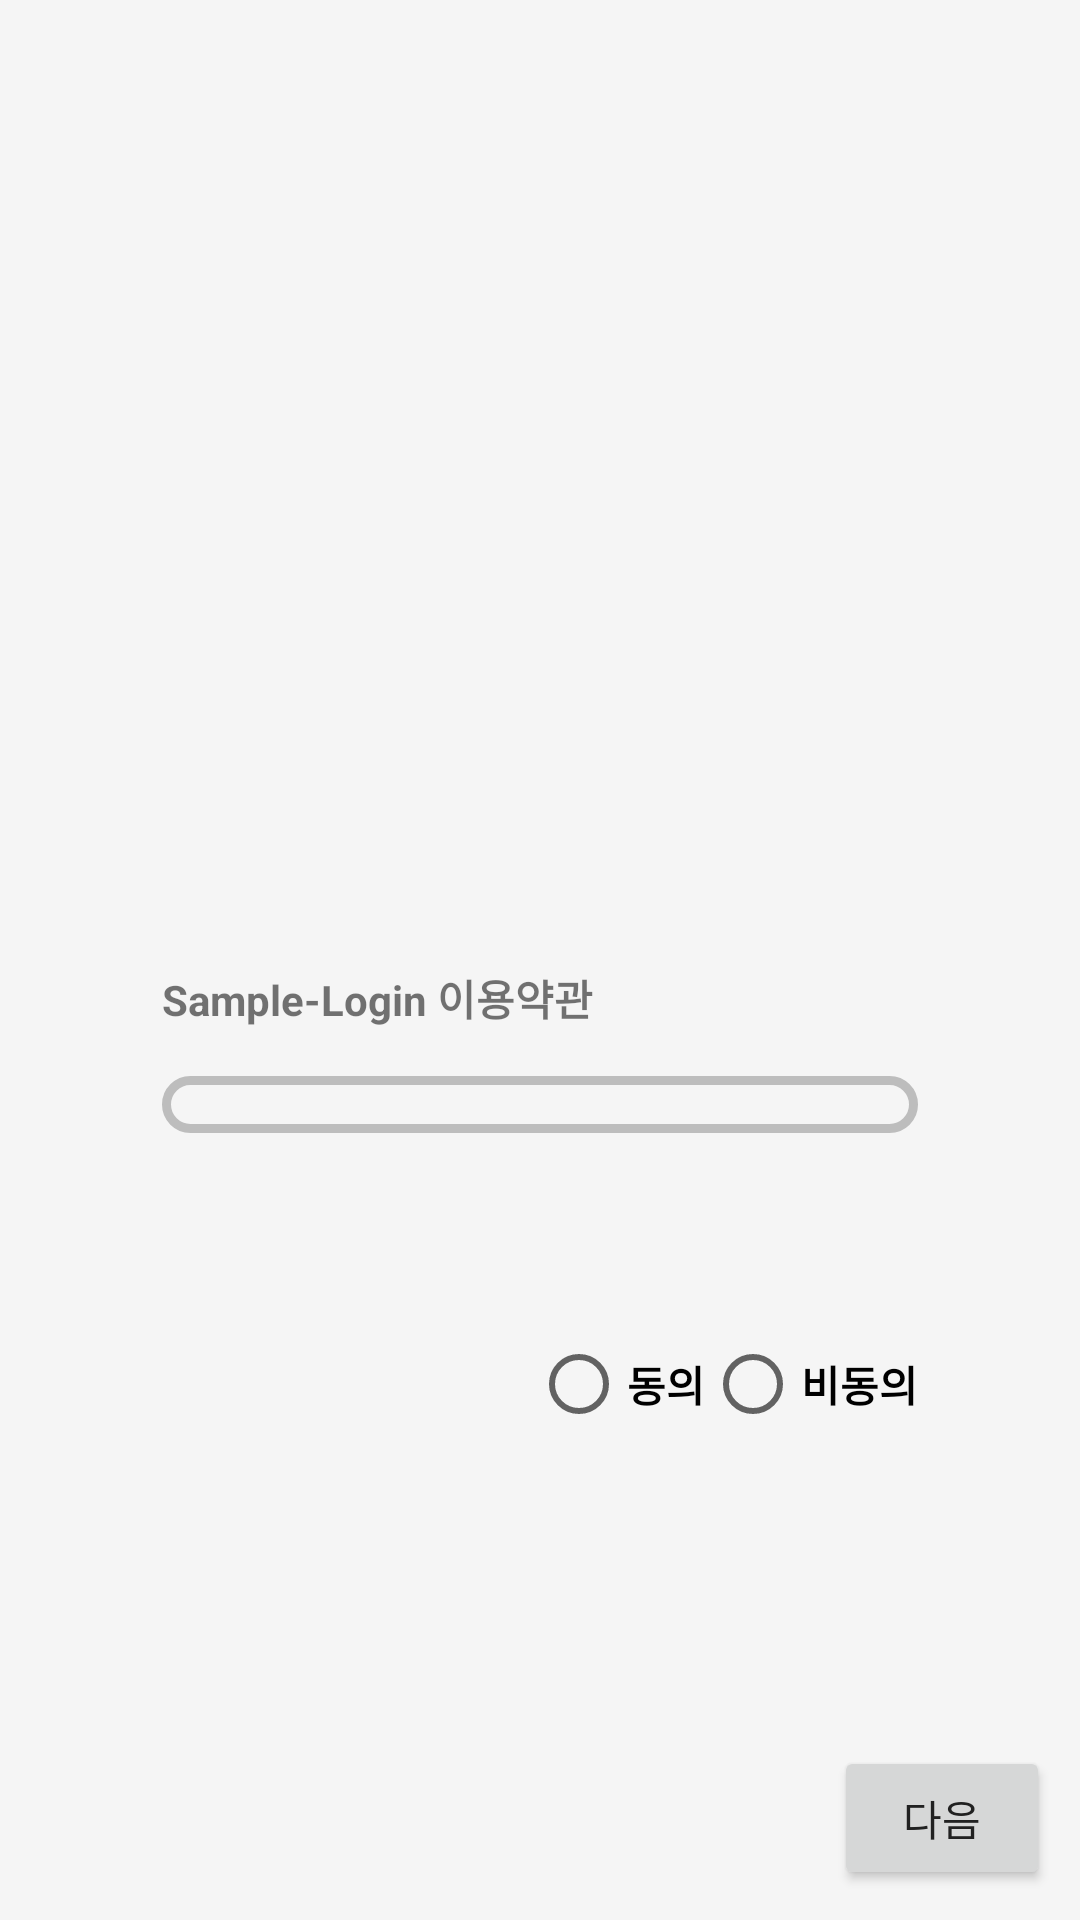

This screen was rendered from an Android layout file. Write that file and the resources it references.
<!-- AndroidManifest.xml: application theme CustomGrayTheme -->
<!-- res/layout/fragserviceagreement.xml -->
<?xml version="1.0" encoding="utf-8"?>
<layout xmlns:android="http://schemas.android.com/apk/res/android"
    xmlns:app="http://schemas.android.com/apk/res-auto">

    <data>
        <variable
            name="serviceAgreement"
            type="com.loginsample.myapplication.signup.ServiceAgreement" />
    </data>


    <androidx.constraintlayout.widget.ConstraintLayout
        android:id="@+id/FragmentLayout"
        android:layout_width="match_parent"
        android:layout_height="match_parent">


        <TextView
            android:id="@+id/serviceAgreementInformation"
            android:layout_width="0dp"
            android:layout_height="0dp"
            android:layout_marginTop="25dp"
            android:gravity="center_vertical"
            android:text="@string/TermsOfUse"
            android:textStyle="bold"
            app:autoSizeTextType="uniform"
            app:layout_constraintHeight_percent="0.05"
            app:layout_constraintLeft_toLeftOf="@id/serviceAgreementContent"
            app:layout_constraintTop_toTopOf="parent"
            app:layout_constraintBottom_toBottomOf="parent"
            app:layout_constraintWidth_percent="0.4" />

        <ScrollView
            android:id="@+id/serviceAgreementContent"
            android:layout_width="0dp"
            android:layout_height="0dp"
            android:layout_marginTop="10dp"
            app:layout_constraintHeight_percent="0.12"
            app:layout_constraintLeft_toLeftOf="parent"
            app:layout_constraintRight_toRightOf="parent"
            app:layout_constraintTop_toBottomOf="@id/serviceAgreementInformation"
            app:layout_constraintWidth_percent="0.7">

            <TextView
                android:layout_width="match_parent"
                android:layout_height="wrap_content"
                android:background="@drawable/button_round" />

        </ScrollView>

        <RadioGroup
            android:id="@+id/serviceAgreementRadioButton"
            android:layout_width="0dp"
            android:layout_height="wrap_content"
            android:layout_marginTop="10dp"
            android:orientation="horizontal"
            app:layout_constraintHeight_percent="0.03"
            app:layout_constraintRight_toRightOf="@id/serviceAgreementContent"
            app:layout_constraintTop_toBottomOf="@id/serviceAgreementContent">

            <RadioButton
                android:id="@+id/serviceAgreementAgree"
                android:text="@string/Agree"
                android:textStyle="bold"
                android:layout_width="wrap_content"
                android:layout_height="wrap_content" />

            <RadioButton
                android:id="@+id/serviceAgreementDisagreement"
                android:text="@string/Disagreement"
                android:textStyle="bold"
                android:layout_width="wrap_content"
                android:layout_height="wrap_content" />

        </RadioGroup>


        <Button
            android:id="@+id/Next"
            android:layout_width="0dp"
            android:layout_height="wrap_content"
            android:layout_marginEnd="10dp"
            android:layout_marginBottom="10dp"
            android:onClick="@{serviceAgreement::nextPage}"
            android:text="@string/next"
            app:layout_constraintBottom_toBottomOf="parent"
            app:layout_constraintRight_toRightOf="parent"
            app:layout_constraintWidth_percent="0.2" />

    </androidx.constraintlayout.widget.ConstraintLayout>
</layout>
<!-- resources referenced by this layout -->
<resources>
  <!-- drawable button_round (drawable) -->
  <?xml version="1.0" encoding="utf-8"?>
  <shape xmlns:android="http://schemas.android.com/apk/res/android"
      android:shape="rectangle">
  
      <stroke
          android:width="3dp"
          android:color="@color/dividerColor"/>
  
      <solid
          android:color="@color/colorPrimaryLight"/>
  
      <corners
          android:radius="10sp"/>
  
  </shape>
  <string name="Agree">동의</string>
  <string name="Disagreement">비동의</string>
  <string name="TermsOfUse">Sample-Login 이용약관</string>
  <string name="next">다음</string>
  <style name="CustomGrayTheme" parent="Theme.AppCompat.Light.NoActionBar">
  
          <item name="colorPrimaryDark">@color/colorPrimaryDark</item>
          <item name="colorPrimary">@color/colorPrimary</item>
          <item name="android:textColorPrimary">@color/textColor</item>
          <item name="colorAccent">@color/colorAccent</item>
          <item name="android:windowBackground">@color/colorPrimaryLight</item>
          <item name="android:navigationBarColor">@color/colorPrimary</item>
  
      </style>
  <color name="dividerColor">#BDBDBD</color>
  <color name="colorPrimaryLight">#F5F5F5</color>
  <color name="colorPrimaryDark">#616161</color>
  <color name="colorPrimary">#9E9E9E</color>
  <color name="textColor">#212121</color>
  <color name="colorAccent">#9E9E9E</color>
</resources>
